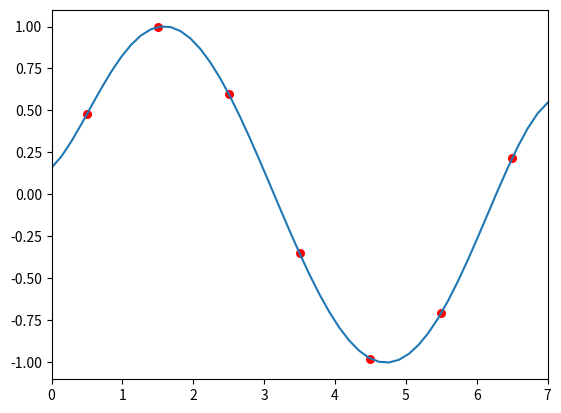

Reproduce this figure in Python.
import matplotlib
import matplotlib.pyplot as plt

from math import sin

# 描画
def Draw(xs, xe, px, py, lx, ly):
    fig = plt.figure()
    graph = fig.add_subplot()
    graph.set_xlim(xs, xe)

    graph.plot(lx, ly)
    graph.scatter(px, py, s=30, c="red")

    plt.show()

# ラグランジュ補間関数
def Lagrange(N, px, py, x):
    y = 0.0
    for j in range(N):
        lj = 1.0
        for i in range(N):
            if i != j:
                lj = lj*(x-px[i])/(px[j]-px[i])
        y += py[j]*lj
    return y

# 実行
N = 7   # 点数
px = []; py = []    # 座標
for i in range(N):
    px += [0.5+i]
    py += [sin(0.5+i)]

M = 50              # x方向分割数
lx = []; ly = []    # 曲線の座標

for i in range(0,M+1):
    x=i/M*N     # 注) 0 < x < 1
    y=Lagrange(N,px,py,x)
    lx += [x]; ly += [y]

Draw(0.0, float(N), px, py, lx, ly)
    
#input("[Enter]キーを押して終了")
